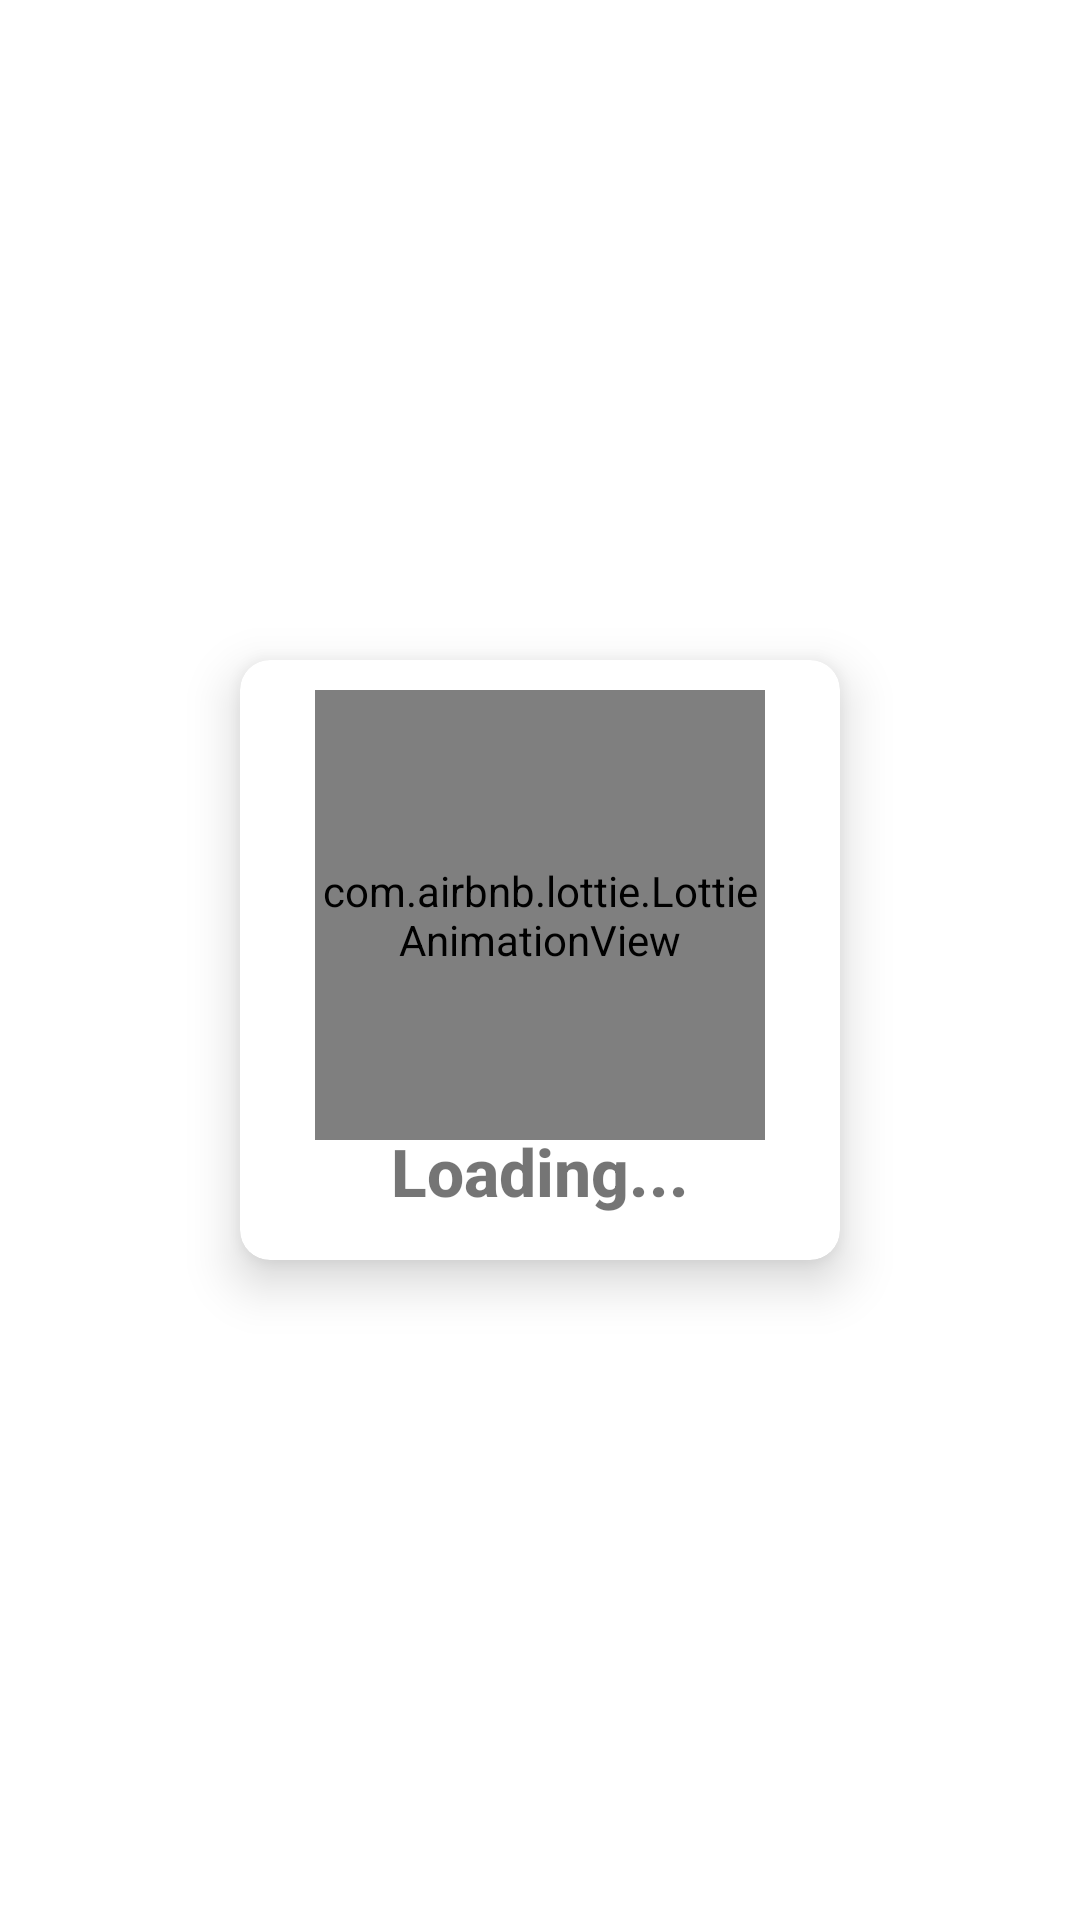

This screen was rendered from an Android layout file. Write that file and the resources it references.
<!-- AndroidManifest.xml: application theme Theme.Wanolza -->
<!-- res/layout/activity_dialog.xml -->
<?xml version="1.0" encoding="utf-8"?>
<RelativeLayout xmlns:android="http://schemas.android.com/apk/res/android"
                android:layout_width="match_parent"
                android:layout_height="match_parent" xmlns:app="http://schemas.android.com/apk/res-auto">

    <androidx.cardview.widget.CardView android:layout_width="200dp" android:layout_height="200dp"
                                       android:layout_centerInParent="true"
                                       app:cardElevation="10dp"
                                       app:cardCornerRadius="10dp">

        <RelativeLayout android:layout_width="match_parent" android:layout_height="match_parent">

            <com.airbnb.lottie.LottieAnimationView android:layout_width="150dp" android:layout_height="150dp"
                                                   android:id="@+id/loading_lottie"
                                                   app:lottie_fileName="check.json"
                                                   android:layout_marginBottom="20dp"
                                                   app:lottie_autoPlay="true"
                                                   android:layout_centerHorizontal="true"
                                                   android:layout_marginTop="10dp"
                                                   android:layout_marginStart="34dp"/>

            <TextView android:layout_width="wrap_content" android:layout_height="wrap_content"
                      android:text="Loading..."
                      android:textSize="22sp"
                      android:layout_alignParentBottom="true"
                      android:layout_marginBottom="15dp"
                      android:textStyle="bold"
                      android:layout_centerHorizontal="true" android:fontFamily="sans-serif-medium"/>

            />



        </RelativeLayout>




    </androidx.cardview.widget.CardView>


</RelativeLayout>
<!-- resources referenced by this layout -->
<resources>
  <style name="Theme.Wanolza" parent="Theme.MaterialComponents.Light.NoActionBar">
          
          <item name="colorPrimary">#FFFFFFFF</item>
          <item name="colorPrimaryVariant">#FFFFFFFF</item>
          <item name="colorOnPrimary">#FFFFFFFF</item>
          
          <item name="colorSecondary">@color/teal_200</item>
          <item name="colorSecondaryVariant">@color/teal_700</item>
          <item name="colorOnSecondary">@color/black</item>
          
          <item name="android:statusBarColor" tools:targetApi="l">?attr/colorPrimaryVariant</item>
          
      </style>
  <color name="teal_200">#FF03DAC5</color>
  <color name="teal_700">#FF018786</color>
  <color name="black">#FF000000</color>
</resources>
